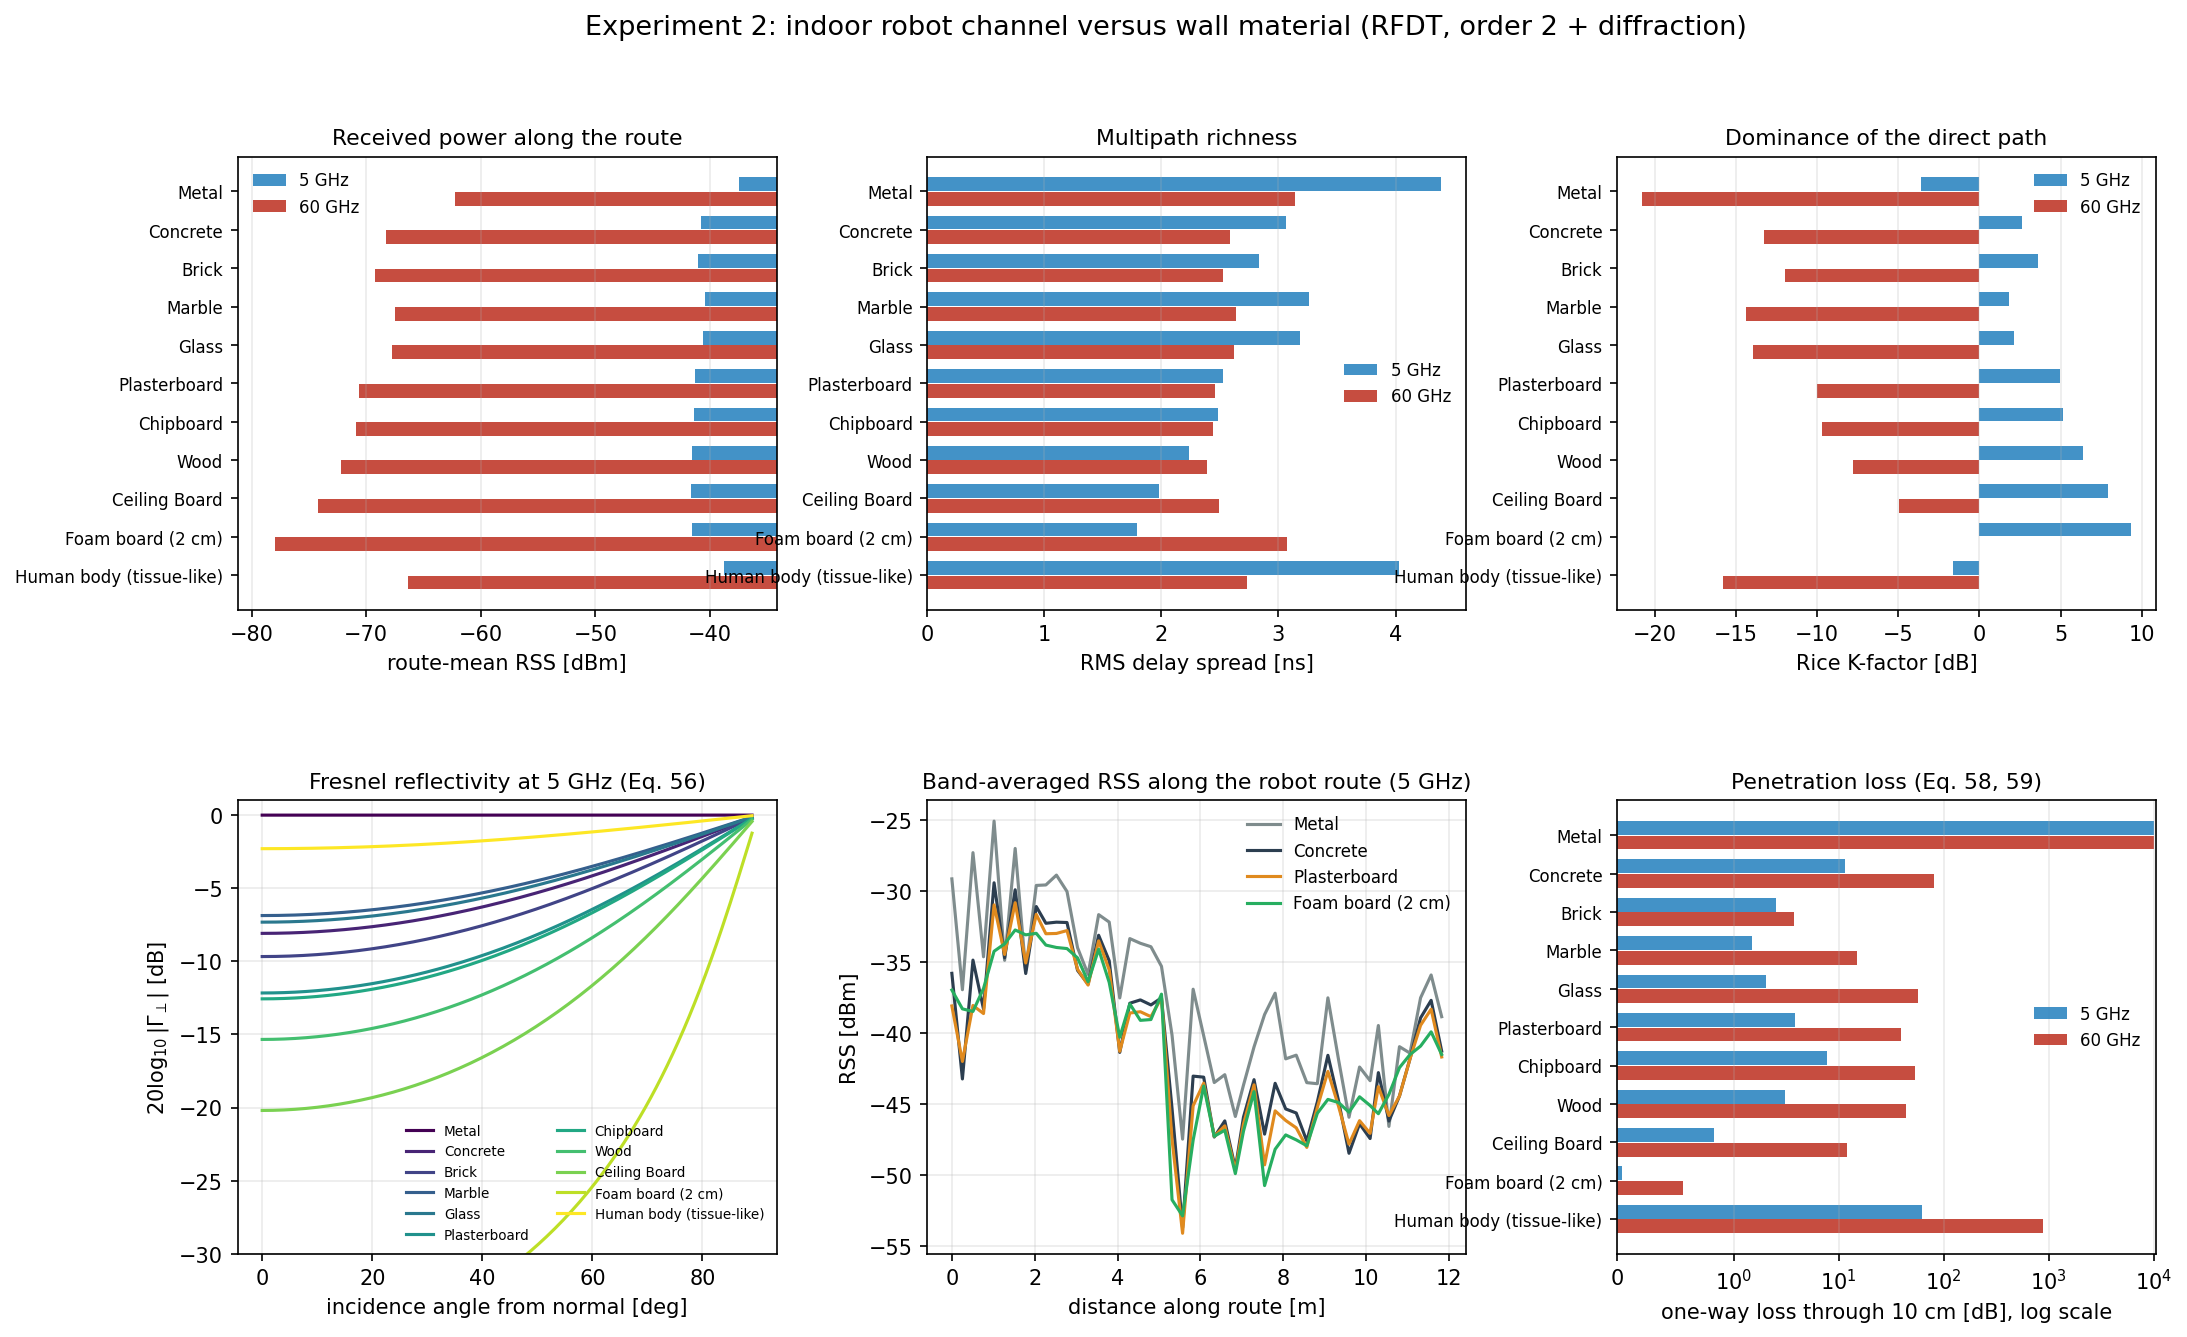

Source data for this figure (header and first rows):
band, frequency_ghz, material, source, in_validity_range, eps_real, sigma_S_per_m, loss_tangent, reflection_db_normal, reflection_db_45deg, penetration_loss_db_10cm, rss_mean_dbm, rss_std_db, fade_depth_db, delay_spread_ns, k_factor_db, coherence_bw_mhz, angular_spread_deg, n_paths
5 GHz, 5.0, metal, ITU-R P.2040-1, True, 1.0, 10000000, 35950207, -0.002049, -0.001449, inf, -37.43, 5.676, 22.4, 4.385, -3.605, 47.86, 59.23, 112
5 GHz, 5.0, concrete, ITU-R P.2040-1, True, 5.24, 0.1627, 0.1116, -8.086, -5.816, 11.61, -40.76, 5.863, 24.29, 3.066, 2.628, 66.76, 38.32, 112
5 GHz, 5.0, brick, ITU-R P.2040-1, True, 3.91, 0.03079, 0.02831, -9.671, -7.006, 2.547, -41.03, 5.817, 23.85, 2.834, 3.6, 72.35, 34.36, 112
5 GHz, 5.0, marble, ITU-R P.2040-1, True, 7.074, 0.02442, 0.01241, -6.868, -4.918, 1.502, -40.47, 5.875, 24.29, 3.259, 1.825, 62.87, 41.39, 112
5 GHz, 5.0, glass, ITU-R P.2040-1, True, 6.31, 0.03108, 0.01771, -7.319, -5.25, 2.024, -40.58, 5.868, 24.26, 3.186, 2.129, 64.27, 40.26, 112
5 GHz, 5.0, plasterboard, ITU-R P.2040-1, True, 2.73, 0.03856, 0.05077, -12.16, -8.921, 3.817, -41.34, 5.772, 23.28, 2.526, 4.952, 82.09, 28.84, 112
5 GHz, 5.0, chipboard, ITU-R P.2040-1, True, 2.58, 0.07615, 0.1061, -12.56, -9.232, 7.746, -41.38, 5.772, 23.24, 2.484, 5.149, 83.72, 28.05, 112
5 GHz, 5.0, wood, ITU-R P.2040-1, True, 1.99, 0.02638, 0.04765, -15.34, -11.46, 3.059, -41.54, 5.741, 22.61, 2.236, 6.368, 95.24, 23.27, 112
5 GHz, 5.0, ceiling_board, ITU-R P.2040-1, True, 1.48, 0.006206, 0.01507, -20.19, -15.55, 0.8346, -41.64, 5.731, 21.66, 1.975, 7.889, 113.1, 17.65, 112
5 GHz, 5.0, foam_board, approx, True, 1.06, 0.0002949, 0.001, -36.73, -30.96, 0.04686, -41.55, 5.749, 20.13, 1.788, 9.353, 132.7, 12.62, 112
5 GHz, 5.0, human_body, approx, True, 56.5, 2.867, 0.1825, -2.296, -1.626, 62.16, -38.77, 5.823, 23.61, 4.03, -1.62, 51.68, 53.17, 112
60 GHz, 60.0, metal, ITU-R P.2040-1, True, 1.0, 10000000, 2995851, -0.007097, -0.005018, inf, -62.26, 9.876, 44.64, 3.145, -20.82, 91.58, 38.3, 112
60 GHz, 60.0, concrete, ITU-R P.2040-1, True, 5.24, 1.136, 0.06497, -8.119, -5.841, 81.18, -68.29, 12.4, 45.11, 2.584, -13.29, 86.79, 30.55, 112
60 GHz, 60.0, brick, ITU-R P.2040-1, False, 3.91, 0.04582, 0.003511, -9.675, -7.009, 3.791, -69.26, 12.95, 45.24, 2.528, -11.99, 88.5, 28.72, 112
60 GHz, 60.0, marble, ITU-R P.2040-1, True, 7.074, 0.2439, 0.01033, -6.868, -4.918, 15.01, -67.47, 11.98, 45.18, 2.639, -14.37, 85.86, 31.91, 112
60 GHz, 60.0, glass, ITU-R P.2040-1, True, 6.31, 0.8669, 0.04116, -7.314, -5.246, 56.45, -67.77, 12.13, 45.14, 2.618, -13.98, 86.14, 31.44, 112
60 GHz, 60.0, plasterboard, ITU-R P.2040-1, True, 2.73, 0.3981, 0.04369, -12.17, -8.926, 39.41, -70.67, 13.79, 45.06, 2.454, -10.03, 91.96, 25.93, 112
60 GHz, 60.0, chipboard, ITU-R P.2040-1, True, 2.58, 0.529, 0.06142, -12.63, -9.29, 53.85, -70.91, 13.93, 45, 2.441, -9.681, 92.64, 25.44, 112
60 GHz, 60.0, wood, ITU-R P.2040-1, True, 1.99, 0.3784, 0.05696, -15.32, -11.45, 43.87, -72.23, 14.78, 45, 2.392, -7.8, 96.25, 22.95, 112
60 GHz, 60.0, ceiling_board, ITU-R P.2040-1, True, 1.48, 0.08972, 0.01816, -20.19, -15.55, 12.07, -74.21, 16.2, 45.48, 2.492, -4.965, 98.97, 20.39, 112
60 GHz, 60.0, foam_board, approx, True, 1.06, 0.003538, 0.001, -36.73, -30.96, 0.5623, -77.98, 19.58, 51.09, 3.074, -0.03911, 97.03, 19.13, 112
60 GHz, 60.0, human_body, approx, True, 9.441, 17.16, 0.5445, -5.258, -3.74, 883.6, -66.36, 11.38, 44.34, 2.729, -15.81, 85.45, 33.67, 112
